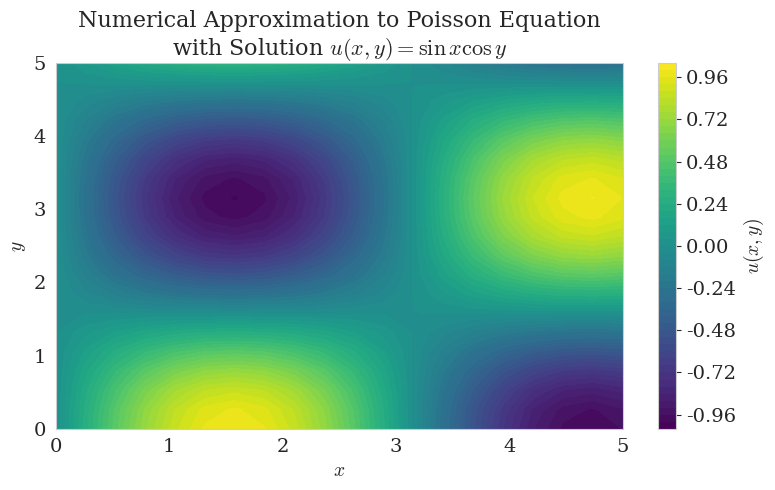

This chart was generated by the following Python code: (Note: this script raises an exception after producing the figure.)
import numpy as np
from scipy.sparse import csr_matrix, kron, eye
from scipy.sparse.linalg import spsolve

import matplotlib.pyplot as plt
import seaborn as sns

"""Plot setup"""
sns.set_style("whitegrid")
sns.set_color_codes(palette="colorblind")

plt.rcParams.update({
	"text.usetex": False,  # keep False to avoid requiring a LaTeX installation
	"mathtext.fontset": "cm",  # Computer Modern (LaTeX-like)
	"font.family": "serif",
	"font.serif": ["Computer Modern Roman", "DejaVu Serif"],
    "axes.labelsize": 14,      # increase axis label size
    "axes.titlesize": 16,
    "xtick.labelsize": 14,     # increase tick / bin label size
    "ytick.labelsize": 14,
    "legend.fontsize": 12,
})

"""Numerical Approximation"""
n = 20
x_range = (0, 5)
y_range = (0, 5)
h = (x_range[1] - x_range[0]) / (n-1)

x_vals = np.linspace(x_range[0], x_range[1], n)
y_vals = np.linspace(y_range[0], y_range[1], n)
X,Y = np.meshgrid(x_vals,y_vals, indexing='ij')

# Defining that the forcing function has the h^2 term!!!
forcing_fxn = lambda x, y: -2*np.sin(x)*np.cos(y)
F = forcing_fxn(X[1:-1,1:-1],Y[1:-1,1:-1]) * h**2

# Initialize solution matrix
U = np.zeros((n,n))

# Specify boundary conditions
U[:,0] = np.sin(X[:,0])                         # u(x,0) = sinx
U[:, -1] = np.sin(X[:,0]) * np.cos(y_range[1])  # u(x,5) = sinx * cos(5)
U[0, :] = np.zeros(n)                           # u(0,y) = 0
U[-1, :] = np.sin(x_range[1]) * np.cos(Y[-1,:]) # u(5,y) = sin(5) * cos(y)

# Apply boundary conditions to the forcing function
F[0,:] -= U[0,1:-1]
F[-1,:] -= U[-1,1:-1]
F[:,0] -= U[1:-1,0]
F[:,-1] -= U[1:-1,-1]

# Vectorize matrices for solving
f = F.ravel(order="F")

D = np.zeros((n-2,n-2))
D += np.eye(n - 2, k=0) * -2
D += np.eye(n - 2, k=1)
D += np.eye(n - 2, k=-1)

D = csr_matrix(D)

L = kron(eye(n-2, format="csr"), D, format="csr") + kron(D, eye(n-2, format="csr"), format="csr")

u = spsolve(L, f)

# Reshape u to be a matrix to be easily plottable
U[1:-1,1:-1] = u.reshape((n-2,n-2), order="F")

plt.figure(figsize=(8,5))
plt.contourf(X, Y, U, levels=50, cmap='viridis')
plt.colorbar(label=r'$u(x,y)$')
plt.xlabel(r'$x$')
plt.ylabel(r'$y$')
plt.title('Numerical Approximation to Poisson Equation\nwith Solution $u(x,y) = \sin{x} \cos{y}$', fontsize=16)
plt.tight_layout()
plt.savefig("output/problem4_1.svg")